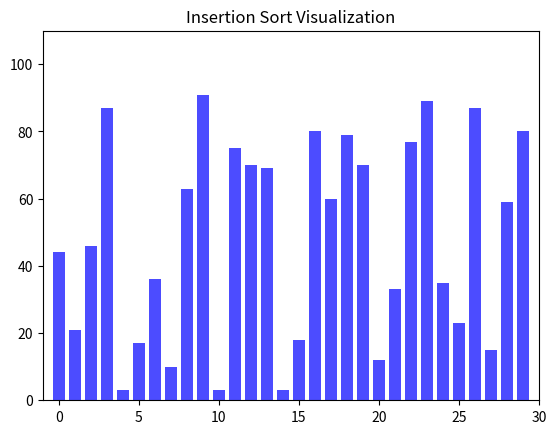

This chart was generated by the following Python code:
import random
import time
import matplotlib.pyplot as plt
import matplotlib.animation as animation

# Function to perform insertion sort and yield the data state at each step for visualization
def insertion_sort_visualization(data):
    """
    Generator function for insertion sort.
    Yields the current state of the data array and indexes being compared/modified.

    Parameters:
        data (list): The list of numbers to be sorted.

    Yields:
        tuple: (data, moving_index, current_index)
        - data: The current state of the list.
        - moving_index: The index of the element being moved.
        - current_index: The index of the current element being compared.
    """
    for i in range(1, len(data)):
        key = data[i]
        j = i - 1
        # Shift elements of the sorted segment that are greater than key to the right
        while j >= 0 and key < data[j]:
            data[j + 1] = data[j]
            j -= 1
            yield data, j + 1, i
        # Place the key in its correct position
        data[j + 1] = key
        yield data, j + 1, i

# Function to update the bar heights and colors during animation
def update(frame):
    """
    Updates the bar chart for each frame of the animation.

    Parameters:
        frame (tuple): A tuple containing the current state of data and indices.
        - data: The current state of the list.
        - moving_index: The index of the element being moved.
        - current_index: The index of the current element being compared.
    """
    global elapsed_time_text
    data, moving_index, current_index = frame
    for i, bar in enumerate(bar_container.patches):
        bar.set_height(data[i])  # Update bar height
        # Highlight the moving and current elements in red
        if i == moving_index or i == current_index:
            bar.set_color("red")
        else:
            bar.set_color("blue")
    # Update the elapsed time text
    elapsed_time_text.set_text(f"Time Elapsed: {time.time() - start_time:.2f}s")

# Function to generate a random dataset for sorting
def generate_data(size, max_value):
    """
    Generates a list of random integers.

    Parameters:
        size (int): The number of elements in the list.
        max_value (int): The maximum possible value of an element.

    Returns:
        list: A list of random integers.
    """
    return [random.randint(1, max_value) for _ in range(size)]

# Function to visualize the insertion sort process
def visualize(size=50, max_value=100):
    """
    Visualizes the insertion sort algorithm using a bar chart.

    Parameters:
        size (int): The number of elements to sort.
        max_value (int): The maximum possible value of an element.
    """
    global start_time, elapsed_time_text

    # Generate random data for sorting
    data = generate_data(size, max_value)

    # Set up the plot
    fig, ax = plt.subplots()
    ax.set_title("Insertion Sort Visualization")

    # Create the bar chart
    global bar_container
    bar_container = ax.bar(range(len(data)), data, align="center", alpha=0.7, color="blue")
    ax.set_xlim(-1, size)  # Set x-axis limits
    ax.set_ylim(0, max_value + 10)  # Set y-axis limits

    # Add a text box to display elapsed time
    elapsed_time_text = ax.text(0.02, 0.95, "", transform=ax.transAxes, fontsize=12, color="green")

    # Start tracking time
    start_time = time.time()

    # Create the animation
    ani = animation.FuncAnimation(
        fig, update, frames=insertion_sort_visualization(data), interval=100, repeat=False
    )

    # Handle plot window close event
    def on_close(event):
        """
        Callback function to execute when the plot window is closed.
        Displays the total elapsed time.
        """
        end_time = time.time()
        elapsed_time = end_time - start_time
        elapsed_time_text.set_text(f"Sorting Completed in {elapsed_time:.2f}s")

    fig.canvas.mpl_connect('close_event', on_close)

    # Display the plot
    plt.show()

# Main block to run the visualization
if __name__ == "__main__":
    visualize(size=30, max_value=100)
